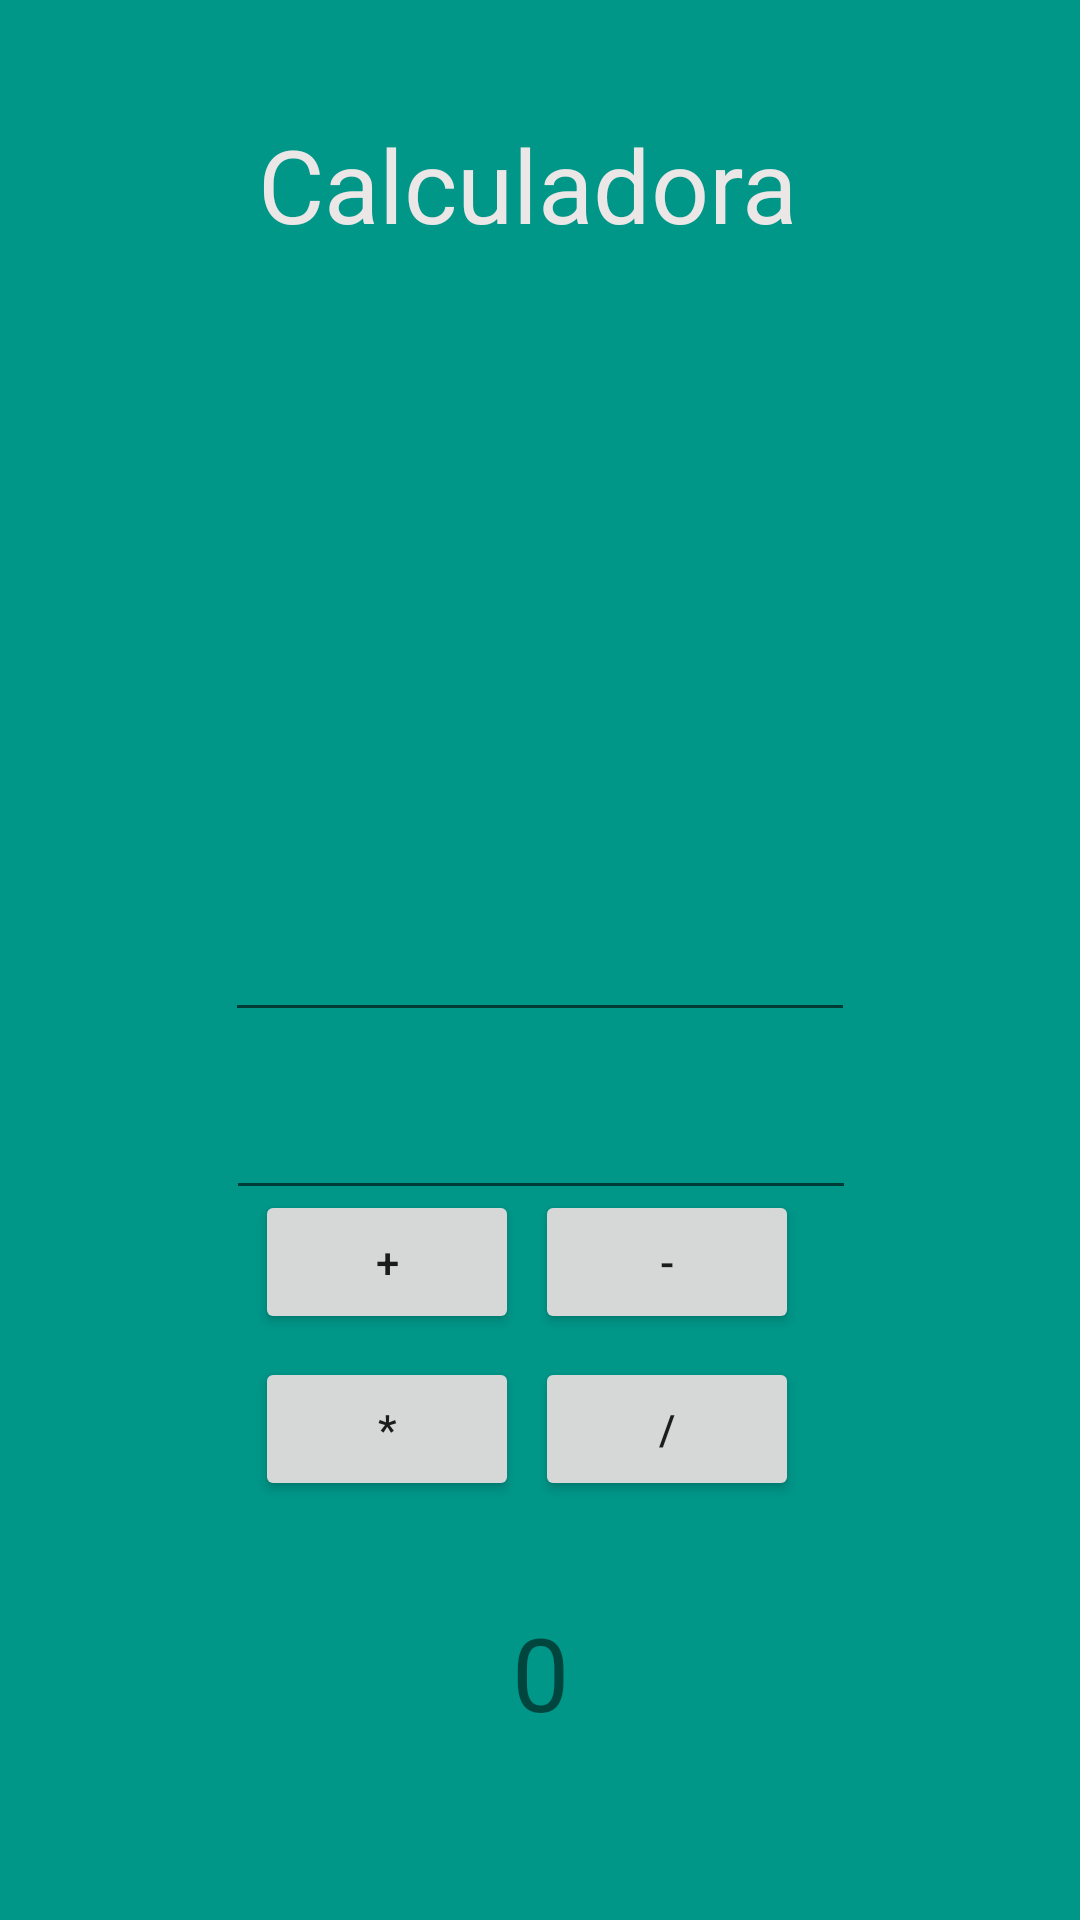

The Android layout XML behind this screen, and the referenced resources:
<!-- AndroidManifest.xml: application theme Theme.PrimeraAppAndroid -->
<!-- res/layout/activity_calculadora.xml -->
<?xml version="1.0" encoding="utf-8"?>
<android.support.constraint.ConstraintLayout xmlns:android="http://schemas.android.com/apk/res/android"
    xmlns:app="http://schemas.android.com/apk/res-auto"
    xmlns:tools="http://schemas.android.com/tools"
    android:layout_width="match_parent"
    android:layout_height="match_parent"
    android:background="#009688"
    tools:context=".Calculadora">

    <TextView
        android:id="@+id/textView3"
        android:layout_width="278dp"
        android:layout_height="61dp"
        android:text="Calculadora"
        android:textAlignment="center"
        android:textColor="#ECE7E7"
        android:textSize="34sp"
        app:layout_constraintBottom_toBottomOf="parent"
        app:layout_constraintEnd_toEndOf="parent"
        app:layout_constraintHorizontal_bias="0.447"
        app:layout_constraintStart_toStartOf="parent"
        app:layout_constraintTop_toTopOf="parent"
        app:layout_constraintVertical_bias="0.067" />

    <ImageView
        android:id="@+id/imageView"
        android:layout_width="295dp"
        android:layout_height="257dp"
        app:layout_constraintBottom_toBottomOf="parent"
        app:layout_constraintEnd_toEndOf="parent"
        app:layout_constraintStart_toStartOf="parent"
        app:layout_constraintTop_toTopOf="parent"
        app:layout_constraintVertical_bias="0.143"
        app:srcCompat="@drawable/imagen4" />

    <EditText
        android:id="@+id/editTextTextPersonName2"
        android:layout_width="wrap_content"
        android:layout_height="wrap_content"
        android:ems="10"
        android:inputType="textPersonName"
        android:minHeight="48dp"
        app:layout_constraintBottom_toBottomOf="parent"
        app:layout_constraintEnd_toEndOf="parent"
        app:layout_constraintStart_toStartOf="parent"
        app:layout_constraintTop_toTopOf="parent" />

    <EditText
        android:id="@+id/editTextTextPersonName3"
        android:layout_width="wrap_content"
        android:layout_height="wrap_content"
        android:ems="10"
        android:inputType="textPersonName"
        android:minHeight="48dp"
        app:layout_constraintBottom_toBottomOf="parent"
        app:layout_constraintEnd_toEndOf="parent"
        app:layout_constraintHorizontal_bias="0.502"
        app:layout_constraintStart_toStartOf="parent"
        app:layout_constraintTop_toTopOf="parent"
        app:layout_constraintVertical_bias="0.6"
        tools:ignore="SpeakableTextPresentCheck" />

    <Button
        android:id="@+id/button54"
        android:layout_width="wrap_content"
        android:layout_height="wrap_content"
        android:onClick="sumar"
        android:text="+"
        app:layout_constraintBottom_toBottomOf="parent"
        app:layout_constraintEnd_toEndOf="parent"
        app:layout_constraintHorizontal_bias="0.312"
        app:layout_constraintStart_toStartOf="parent"
        app:layout_constraintTop_toTopOf="parent"
        app:layout_constraintVertical_bias="0.67" />

    <Button
        android:id="@+id/button55"
        android:layout_width="wrap_content"
        android:layout_height="wrap_content"
        android:onClick="restar"
        android:text="-"
        app:layout_constraintBottom_toBottomOf="parent"
        app:layout_constraintEnd_toEndOf="parent"
        app:layout_constraintHorizontal_bias="0.656"
        app:layout_constraintStart_toStartOf="parent"
        app:layout_constraintTop_toTopOf="parent"
        app:layout_constraintVertical_bias="0.67" />

    <Button
        android:id="@+id/button56"
        android:layout_width="wrap_content"
        android:layout_height="wrap_content"
        android:onClick="multiplicar"
        android:text="*"
        app:layout_constraintBottom_toBottomOf="parent"
        app:layout_constraintEnd_toEndOf="parent"
        app:layout_constraintHorizontal_bias="0.312"
        app:layout_constraintStart_toStartOf="parent"
        app:layout_constraintTop_toTopOf="parent"
        app:layout_constraintVertical_bias="0.764" />

    <Button
        android:id="@+id/button57"
        android:layout_width="wrap_content"
        android:layout_height="wrap_content"
        android:onClick="dividir"
        android:text="/"
        app:layout_constraintBottom_toBottomOf="parent"
        app:layout_constraintEnd_toEndOf="parent"
        app:layout_constraintHorizontal_bias="0.656"
        app:layout_constraintStart_toStartOf="parent"
        app:layout_constraintTop_toTopOf="parent"
        app:layout_constraintVertical_bias="0.764" />

    <TextView
        android:id="@+id/textView4"
        android:layout_width="91dp"
        android:layout_height="53dp"
        android:text="0"
        android:textAlignment="center"
        android:textSize="34sp"
        app:layout_constraintBottom_toBottomOf="parent"
        app:layout_constraintEnd_toEndOf="parent"
        app:layout_constraintStart_toStartOf="parent"
        app:layout_constraintTop_toTopOf="parent"
        app:layout_constraintVertical_bias="0.911" />

</android.support.constraint.ConstraintLayout>
<!-- resources referenced by this layout -->
<resources>
  <style name="Theme.PrimeraAppAndroid" parent="Theme.AppCompat.Light.DarkActionBar">
          
          <item name="colorPrimary">@color/purple_500</item>
          <item name="colorPrimaryDark">@color/purple_700</item>
          <item name="colorAccent">@color/teal_200</item>
          
      </style>
  <!-- not gathered from this repository: default colours our renderer supplied (Android Studio template values) -->
  <color name="purple_500">#FF6200EE</color>
  <color name="purple_700">#FF3700B3</color>
  <color name="teal_200">#FF03DAC5</color>
</resources>
